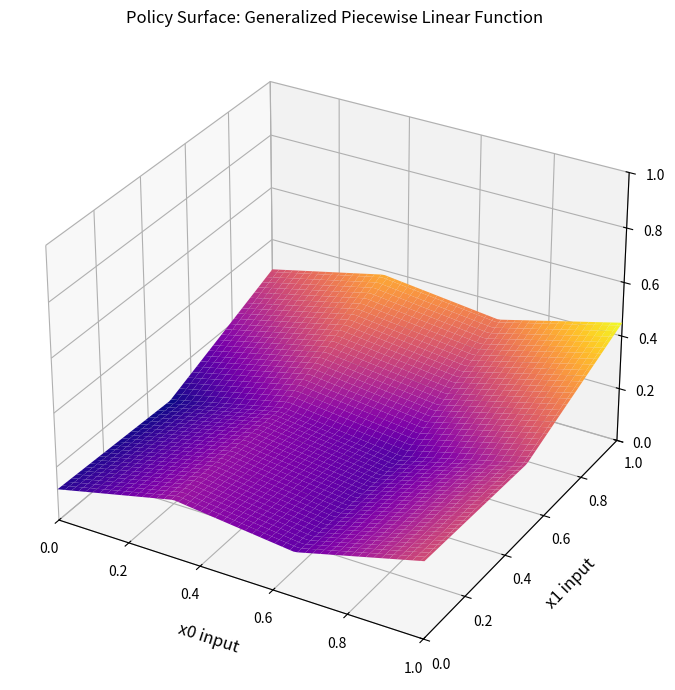

Python code for this plot:
import numpy as np
import matplotlib.pyplot as plt

import numpy as np

def generalized_piecewise_linear(X, *params):
    """
    Fully generalized piecewise linear function.

    Each input feature xi in X can have its own number of breakpoints and
    corresponding output values. The function computes a piecewise linear
    mapping for each input dimension independently and returns the average
    of the resulting values.

    Parameters
    ----------
    X : array-like of shape (n_features,)
        Input feature vector. Each element corresponds to a dimension that
        will be mapped using its own piecewise linear function.

    *params : variable length
        For each input dimension xi, the parameters are provided in the
        following order:
            - n_step_i : int
                Number of linear segments (i.e., number of breakpoints - 1)
            - x_breaks_i : array-like of shape (n_step_i + 1,)
                Strictly increasing breakpoints along xi's domain.
            - z_values_i : array-like of shape (n_step_i + 1,)
                Output values corresponding to each breakpoint.

        The total number of parameters should match the sum over all dimensions:
        dim * (1 + 2 * (n_step_i + 1))  // varies depending on per-dimension n_step_i

    Returns
    -------
    z : float
        Scalar output value, computed as the average of all per-dimension
        piecewise linear interpolated values.

    Raises
    ------
    ValueError
        If x_breaks are not strictly increasing for any dimension, or
        if the number of parameters is inconsistent with the structure described.

    Examples
    --------
    >>> X = [15.0, 25.0]
    >>> params = [
    ...     3, 0, 10, 20, 30,    0, 30, 15, 50,   # for x1
    ...     2, 0, 20, 40,        10, 5, 60        # for x2
    ... ]
    >>> generalized_piecewise_linear(X, *params)
    29.166666666666668
    """
    X = np.asarray(X)
    dim = len(X)
    i = 0  # pointer into params
    z_total = 0

    for d in range(dim):
        n_step = int(params[i])
        i += 1
        n_points = n_step + 1

        x_breaks = np.array(params[i : i + n_points])
        i += n_points
        z_values = np.array(params[i : i + n_points])
        i += n_points

        if not np.all(np.diff(x_breaks) > 0):
            raise ValueError(f"x_breaks for input {d} must be strictly increasing.")

        xi = np.clip(X[d], x_breaks[0], x_breaks[-1])
        zi = np.interp(xi, x_breaks, z_values)
        z_total += zi

    return z_total / dim


import numpy as np
import matplotlib.pyplot as plt

def plot_generalized_piecewise_surface(params, dim1=0, dim2=1, resolution=100):
    """
    Plot 3D surface for a generalized piecewise linear policy with two selected input dimensions.

    Parameters
    ----------
    params : list
        Flat parameter list for the generalized_piecewise_linear function.
    dim1 : int
        Index of the first input dimension to vary (x-axis).
    dim2 : int
        Index of the second input dimension to vary (y-axis).
    resolution : int
        Number of points per axis for the surface plot grid.

    Assumes
    -------
    - All input dimensions are normalized to [0, 1].
    - Other input dimensions are fixed at 0.5.
    """
    # First, parse number of dimensions from param structure
    i = 0
    parsed_params = []
    while i < len(params):
        n_step = int(params[i])
        n_points = n_step + 1
        total_len = 1 + 2 * n_points
        parsed_params.append(params[i : i + total_len])
        i += total_len
    ndim = len(parsed_params)

    # Grid of values for the two selected dimensions
    x_vals = np.linspace(0, 1, resolution)
    y_vals = np.linspace(0, 1, resolution)
    X_grid, Y_grid = np.meshgrid(x_vals, y_vals)

    Z = np.zeros_like(X_grid)
    for i in range(resolution):
        for j in range(resolution):
            # Construct full input vector with all values = 0.5, except selected dims
            X_input = [0.5] * ndim
            X_input[dim1] = X_grid[i, j]
            X_input[dim2] = Y_grid[i, j]

            z = generalized_piecewise_linear(X_input, *params)
            Z[i, j] = z

    # Plot
    fig = plt.figure(figsize=(10, 7))
    ax = fig.add_subplot(111, projection='3d')
    ax.plot_surface(X_grid, Y_grid, Z, cmap='plasma')

    ax.set_xlabel(f'x{dim1} input', labelpad=10, fontsize=12)
    ax.set_ylabel(f'x{dim2} input', labelpad=10, fontsize=12)
    ax.set_zlabel('Thermal Release', labelpad=15, fontsize=12)
    ax.set_title('Policy Surface: Generalized Piecewise Linear Function')
    
    ax.set_xlim(0, 1)
    ax.set_ylim(0, 1)
    ax.set_zlim(0, 1)
    
    plt.tight_layout()
    plt.show()

params = [
    3, 0.0, 0.33, 0.66, 1.0,    0, 0.3, 0.15, 0.5,   # x0
    2, 0.0, 0.5, 1.0,           0.1, 0.05, 0.6,      # x1
    1, 0.0, 1.0,                0.25, 0.25           # x2 (won't vary here)
]

plot_generalized_piecewise_surface(params, dim1=0, dim2=1)
